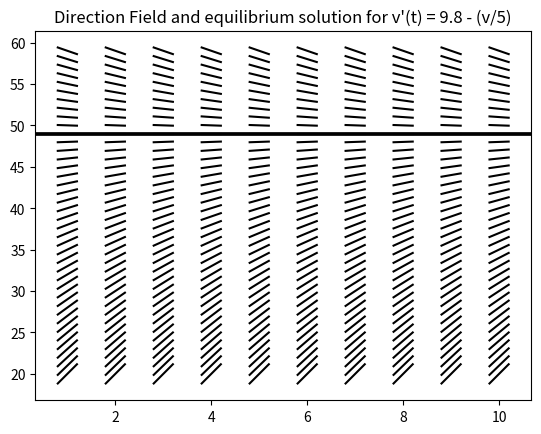

Here is the Python script that generated this plot:
#                      Direction Field Visualization with Python
#
# Copyright 2022 Oluwatosin Odubanjo
#
# Licensed under the Apache License, Version 2.0 (the "License");
# you may not use this file except in compliance with the License.
# You may obtain a copy of the License at
#
#    http://www.apache.org/licenses/LICENSE-2.0
#
# Unless required by applicable law or agreed to in writing, software
# distributed under the License is distributed on an "AS IS" BASIS,
# WITHOUT WARRANTIES OR CONDITIONS OF ANY KIND, either express or implied.
# See the License for the specific language governing permissions and
# limitations under the License.


"""

##################################################

# @title: DIRECTION FIELD VISUALIZATION

# @method: Straight Line Equation (SLE) method

# @author: Oluwatosin Odubanjo

# @email: olutosinbanjo@gmail.com

# @date: July, 2022

#################################################

"""

#from numba import prange
import numpy as np
import matplotlib.pyplot as plt
import time


"""
################################################################################
@what: this function defines the differential equation

@parameters:

            v : 1D-array which is a numerial interval for the y-axis
           
################################################################################
"""     
def differential_equation(v):
    dv = 9.8 - (v / 5)
    return dv

"""
################################################################################
@what: this function defines the equation of a straight line with given slope m
       passing through a given point P(x1, y1)

@parameters:

            x1 : 1D-array which is a numerial interval for the x-axis
            
            y1 : 1D-array which is a numerial interval for the y-axis
            
            m  : evaluated derivative function over the numerical interval
                 for the y-axis
                 
            x  : 1D-array generated numerical interval
           
################################################################################
"""     
def line_equation(x1,y1,m,x):
    y = m * (x - x1) + y1
    return y

"""
################################################################################
@what: this function plots the equilibrium solution of the differential equation

@parameters:

            y_ax : 1D-array which is a numerial interval for the y-axis
        
################################################################################
"""     
def equilibrium_solution(y_ax):
    slope_array = np.zeros([y_ax.size])
    for i in np.arange (y_ax.size): # change to prange for numba version
        for j in y_ax:
            slope_array[i] = np.round(differential_equation(j), decimals=6)
            if(slope_array[i] == 0E-6):
                plt.axhline(y=j, color='black', linestyle='-')
    plt.show()
 
"""
################################################################################
@what:      this function plots other solutions of the differential equation

@parameters:

            x_ax : 1D-array which is a numerial interval for the x-axis
            
            y_ax : 1D-array which is a numerial interval for the y-axis
        
################################################################################
"""  
def solutions(x_ax, y_ax):
    graph_function = "v\'(t) = 9.8 - (v/5)"
    for i in x_ax:
        for j in y_ax:    
            slope = differential_equation(j)
            X = np.linspace(i-0.2, i+0.2, 2)
            Y = line_equation(i, j, slope, X)
            plt.plot(X, Y, color='black')
    plt.title(f"Direction Field and equilibrium solution for {graph_function}")
    equilibrium_solution(y_ax)
    plt.show()

def main():

    graph_function = "v\'(t) = 9.8 - (v/5)"

    # define points for x and y axis
    nx, ny = 1, 1
    x_axis = np.arange(1, 11, nx)
    y_axis = np.arange(20, 60, ny)

    # plot direction field
    start = time.perf_counter()
    solutions(x_axis, y_axis)
    end = time.perf_counter()
    time_elapsed = end - start
    plt.savefig("plot_numpy.png")
    print(f"Time taken to plot direction field for {graph_function} = {time_elapsed} seconds")

if __name__ == "__main__":
    main()

